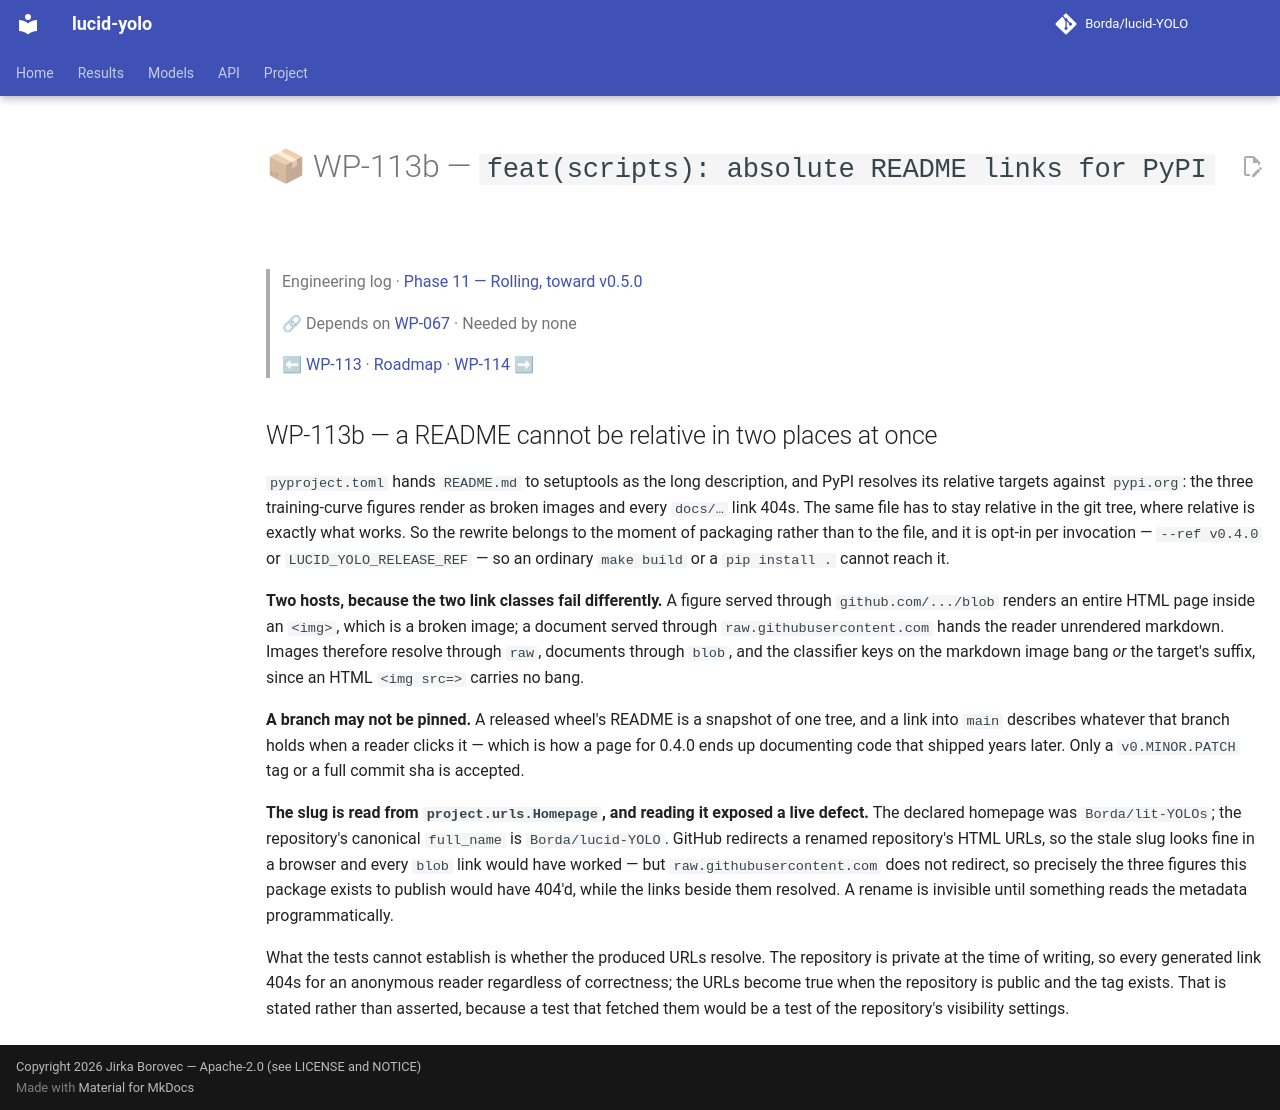

repository: Borda/lucid-YOLO · page: work_packages/wp-113b/index.html · generator: mkdocs

# 📦 WP-113b — `feat(scripts): absolute README links for PyPI`

> Engineering log · [Phase 11 — Rolling, toward v0.5.0](../engineering/phase-11-rolling.md)
>
> 🔗 Depends on [WP-067](../work_packages/wp-067.md) · Needed by none
>
> ⬅ [WP-113](../work_packages/wp-113.md) · [Roadmap](../ROADMAP.md) · [WP-114](../work_packages/wp-114.md) ➡

<!-- --8<-- [start:engineering] -->

## WP-113b — a README cannot be relative in two places at once

<a id="wp-113b"></a>

`pyproject.toml` hands `README.md` to setuptools as the long description, and PyPI resolves its relative targets against `pypi.org`: the three training-curve figures render as broken images and every `docs/…` link 404s. The same file has to stay relative in the git tree, where relative is exactly what works. So the rewrite belongs to the moment of packaging rather than to the file, and it is opt-in per invocation — `--ref v0.4.0` or `LUCID_YOLO_RELEASE_REF` — so an ordinary `make build` or a `pip install .` cannot reach it.

**Two hosts, because the two link classes fail differently.** A figure served through `github.com/.../blob` renders an entire HTML page inside an `<img>`, which is a broken image; a document served through `raw.githubusercontent.com` hands the reader unrendered markdown. Images therefore resolve through `raw`, documents through `blob`, and the classifier keys on the markdown image bang *or* the target's suffix, since an HTML `<img src=>` carries no bang.

**A branch may not be pinned.** A released wheel's README is a snapshot of one tree, and a link into `main` describes whatever that branch holds when a reader clicks it — which is how a page for 0.4.0 ends up documenting code that shipped years later. Only a `v0.MINOR.PATCH` tag or a full commit sha is accepted.

**The slug is read from `project.urls.Homepage`, and reading it exposed a live defect.** The declared homepage was `Borda/lit-YOLOs`; the repository's canonical `full_name` is `Borda/lucid-YOLO`. GitHub redirects a renamed repository's HTML URLs, so the stale slug looks fine in a browser and every `blob` link would have worked — but `raw.githubusercontent.com` does not redirect, so precisely the three figures this package exists to publish would have 404'd, while the links beside them resolved. A rename is invisible until something reads the metadata programmatically.

What the tests cannot establish is whether the produced URLs resolve. The repository is private at the time of writing, so every generated link 404s for an anonymous reader regardless of correctness; the URLs become true when the repository is public and the tag exists. That is stated rather than asserted, because a test that fetched them would be a test of the repository's visibility settings.

<!-- --8<-- [end:engineering] -->
